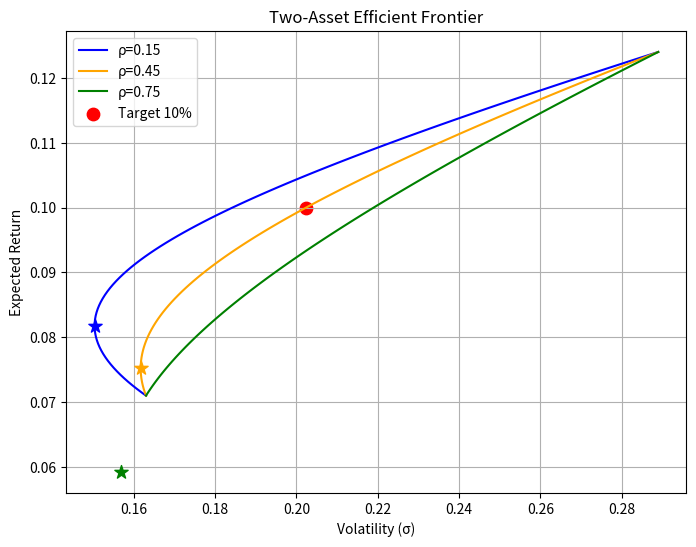

This chart was generated by the following Python code:
import numpy as np
import matplotlib.pyplot as plt

# 资产参数
r = np.array([0.071, 0.124])
vol = np.array([0.163, 0.289])
rhos = [0.15, 0.45, 0.75]

# 目标
target_return = 0.10

def portfolio_stats(w, r, vol, rho):
    """返回给定权重的组合收益和波动率"""
    w = np.asarray(w)
    ret = np.dot(w, r)
    cov = np.array([[vol[0]**2, rho*vol[0]*vol[1]],
                    [rho*vol[0]*vol[1], vol[1]**2]])
    var = np.dot(w, np.dot(cov, w))
    return ret, np.sqrt(var)

# 生成前沿点
weights = np.linspace(0, 1, 100)
frontiers = {}
for rho in rhos:
    rets, vols = [], []
    for w1 in weights:
        w = np.array([w1, 1-w1])
        ret, vol_ = portfolio_stats(w, r, vol, rho)
        rets.append(ret)
        vols.append(vol_)
    frontiers[rho] = (rets, vols)

# 计算 MVP（最小方差组合）
def mvp(r, vol, rho):
    cov = np.array([[vol[0]**2, rho*vol[0]*vol[1]],
                    [rho*vol[0]*vol[1], vol[1]**2]])
    inv_cov = np.linalg.inv(cov)
    ones = np.ones(2)
    w = inv_cov @ ones / (ones @ inv_cov @ ones)
    ret, vol_ = portfolio_stats(w, r, vol, rho)
    return w, ret, vol_

# 绘制前沿
plt.figure(figsize=(8,6))
colors = ['blue', 'orange', 'green']
for i, rho in enumerate(rhos):
    rets, vols = frontiers[rho]
    plt.plot(vols, rets, color=colors[i], label=f'ρ={rho}')
    # 标注 MVP
    w, mvp_ret, mvp_vol = mvp(r, vol, rho)
    plt.scatter(mvp_vol, mvp_ret, color=colors[i], marker='*', s=100, zorder=5)
    if rho == 0.45:
        mvp_vol_rho45 = mvp_vol

# 目标收益 10% 的点（rho=0.45）
w_target = np.array([(target_return - r[1])/(r[0]-r[1]), 
                     (target_return - r[0])/(r[1]-r[0])])
target_ret, target_vol = portfolio_stats(w_target, r, vol, 0.45)
frontier_vol_at_target = target_vol
plt.scatter(target_vol, target_ret, color='red', marker='o', s=80, label=f'Target {target_return:.0%}')

plt.xlabel('Volatility (σ)')
plt.ylabel('Expected Return')
plt.title('Two-Asset Efficient Frontier')
plt.legend()
plt.grid(True)

# 保存图片
fig_path = 'efficient_frontier.png'
plt.savefig(fig_path, dpi=150)
plt.show()

# 结果字典
result = {
    'mvp_vol_at_rho45': round(mvp_vol_rho45, 6),       # 0.161681 左右
    'frontier_vol_at_target': round(frontier_vol_at_target, 6),  # 0.202387 左右
    'figure_path': fig_path
}

print(result)
